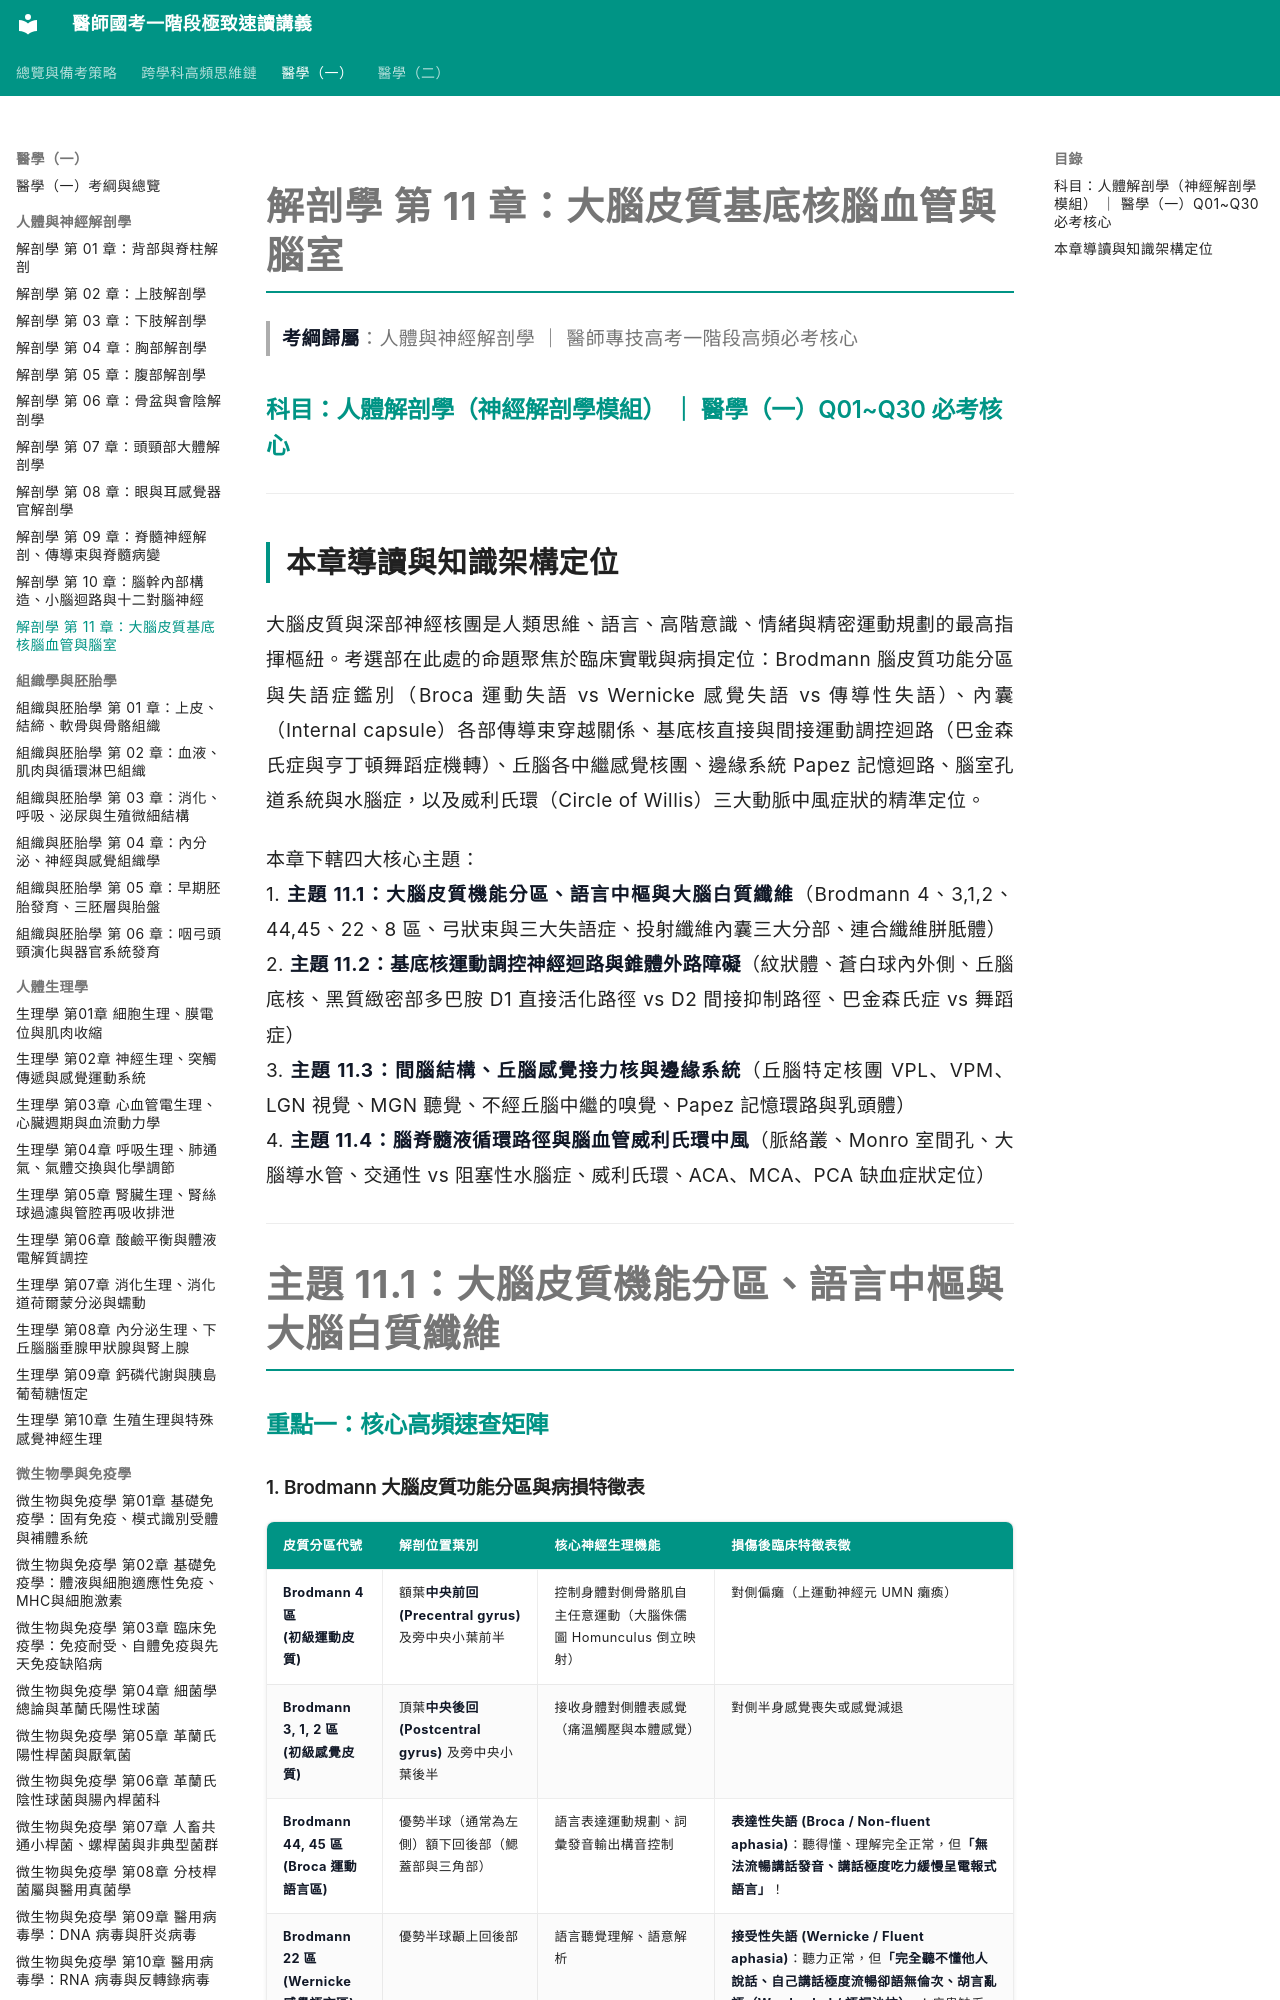

repository: woieyufan/med1 · page: med1/anatomy/解剖學_第11章_大腦皮質基底核腦血管與腦室.html · generator: mkdocs

# 解剖學 第 11 章：大腦皮質基底核腦血管與腦室
> **考綱歸屬**：人體與神經解剖學 ｜ 醫師專技高考一階段高頻必考核心

### 科目：人體解剖學（神經解剖學模組） ｜ 醫學（一）Q01~Q30 必考核心

---

## 本章導讀與知識架構定位

大腦皮質與深部神經核團是人類思維、語言、高階意識、情緒與精密運動規劃的最高指揮樞紐。考選部在此處的命題聚焦於臨床實戰與病損定位：Brodmann 腦皮質功能分區與失語症鑑別（Broca 運動失語 vs Wernicke 感覺失語 vs 傳導性失語）、內囊（Internal capsule）各部傳導束穿越關係、基底核直接與間接運動調控迴路（巴金森氏症與亨丁頓舞蹈症機轉）、丘腦各中繼感覺核團、邊緣系統 Papez 記憶迴路、腦室孔道系統與水腦症，以及威利氏環（Circle of Willis）三大動脈中風症狀的精準定位。

本章下轄四大核心主題：
1. **主題 11.1：大腦皮質機能分區、語言中樞與大腦白質纖維**（Brodmann 4、3,1,2、44,45、22、8 區、弓狀束與三大失語症、投射纖維內囊三大分部、連合纖維胼胝體）
2. **主題 11.2：基底核運動調控神經迴路與錐體外路障礙**（紋狀體、蒼白球內外側、丘腦底核、黑質緻密部多巴胺 D1 直接活化路徑 vs D2 間接抑制路徑、巴金森氏症 vs 舞蹈症）
3. **主題 11.3：間腦結構、丘腦感覺接力核與邊緣系統**（丘腦特定核團 VPL、VPM、LGN 視覺、MGN 聽覺、不經丘腦中繼的嗅覺、Papez 記憶環路與乳頭體）
4. **主題 11.4：腦脊髓液循環路徑與腦血管威利氏環中風**（脈絡叢、Monro 室間孔、大腦導水管、交通性 vs 阻塞性水腦症、威利氏環、ACA、MCA、PCA 缺血症狀定位）

---

# 主題 11.1：大腦皮質機能分區、語言中樞與大腦白質纖維

### 重點一：核心高頻速查矩陣
